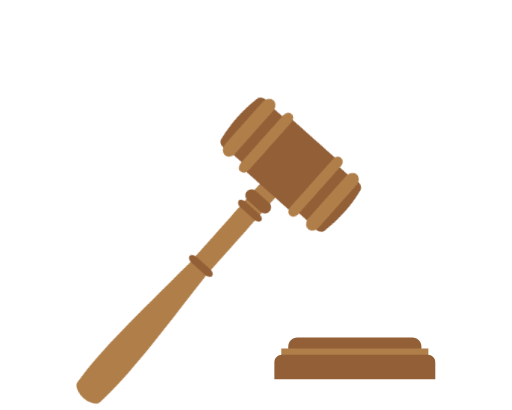
t = 0.00 s
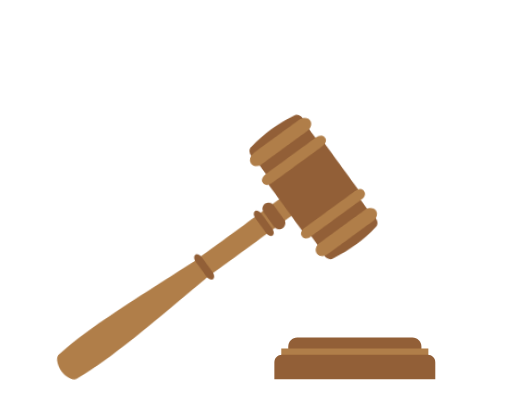
t = 0.15 s
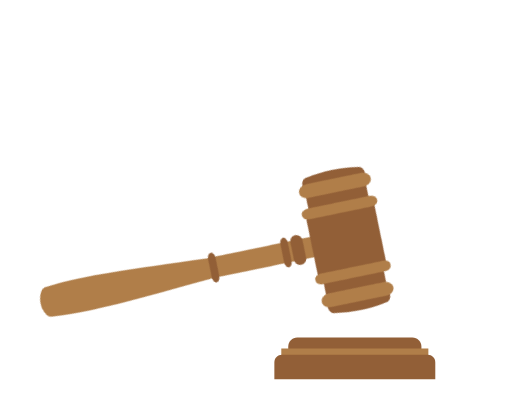
t = 0.45 s
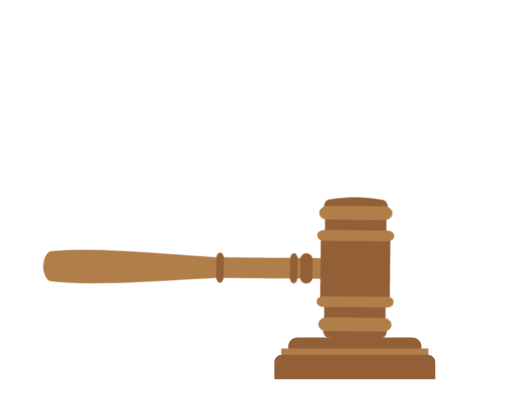
t = 0.60 s
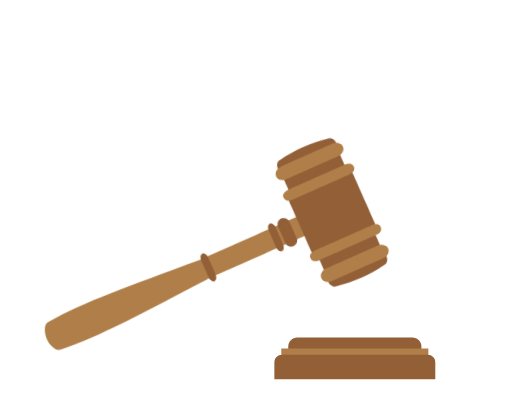
t = 0.95 s
t = 1.13 s: frame unchanged from t = 0.15 s, image omitted

The animated SVG that drew these frames (rendered in a browser with its animation timeline set to each time). Animation: 2 CSS @keyframes rules; one cycle of 1.30 s, repeats indefinitely.

<svg id="eO12hVnYUNf1" xmlns="http://www.w3.org/2000/svg" xmlns:xlink="http://www.w3.org/1999/xlink" viewBox="0 0 1000 800" shape-rendering="geometricPrecision" text-rendering="geometricPrecision">
<style><![CDATA[
#eO12hVnYUNf11_to {animation: eO12hVnYUNf11_to__to 1300ms linear infinite normal forwards}@keyframes eO12hVnYUNf11_to__to { 0% {transform: translate(427.344696px,489.043244px)} 46.153846% {transform: translate(475.344696px,529.043244px)} 100% {transform: translate(427.344696px,489.043244px)}} #eO12hVnYUNf11_tr {animation: eO12hVnYUNf11_tr__tr 1300ms linear infinite normal forwards}@keyframes eO12hVnYUNf11_tr__tr { 0% {transform: rotate(0deg)} 46.153846% {transform: rotate(48.86127deg)} 100% {transform: rotate(0deg)}}
]]></style>
<g clip-path="url(#eO12hVnYUNf38)"><g><g transform="matrix(1.000002 0 0 1.000002 535.614746 658.341858)"><g transform="translate(157.406006 18.388)"><path d="M-130.059998,18.138c0,0,260.119996,0,260.119996,0s0-18.664,0-18.664c0-9.727-7.884995-17.612-17.612-17.612c0,0-224.894997,0-224.894997,0-9.727005,0-17.612999,7.885-17.612999,17.612c0,0,0,18.664,0,18.664Z" fill="#925f37"/></g><g transform="translate(157.406006 44.353001)"><path d="M-143.608002,22.389c0,0,287.216004,0,287.216004,0s0-44.778,0-44.778-287.216004,0-287.216004,0s0,44.778,0,44.778Z" fill="#b07e49"/></g><g transform="translate(157.406006 58.231998)"><path d="M-157.156006,23.892c0,0,314.312012,0,314.312012,0s0-33,0-33c0-8.163999-6.619003-14.784-14.784012-14.784c0,0-284.744995,0-284.744995,0-8.164002,0-14.783005,6.620001-14.783005,14.784c0,0,0,33,0,33Z" fill="#925f37"/></g></g><g id="eO12hVnYUNf11_to" transform="translate(427.344696,489.043244)"><g id="eO12hVnYUNf11_tr" transform="rotate(0)"><g transform="translate(-427.344696,-489.043243)"><g transform="matrix(.957683-.287835 0.287835 0.957683 63.182556 483.834839)"><g transform="translate(247.936996 166.104996)"><path d="M247.686996,-131.222C247.686996,-131.222,58,-14.27,58,-14.27c-117.999001,83.479-193.440002,139.194004-265.186996,174.227001-9.561997,5.897995-23.738999-6.789002-29.63501-16.352005-5.896988-9.563996-10.86499-27.928993-1.300995-33.824997C-174.598007,61.412998,-90.935997,19.032,36.646999,-48.903c0,0,189.687001-116.951996,189.687001-116.951996s21.352996,34.632996,21.352996,34.632996Z" fill="#b07e49"/></g><g transform="translate(448.740997 39.889999)"><path d="M-1.009,21.267c3.45,5.594,10.781,7.334,16.376,3.883999c0,0,.205-.125.205-.125C21.166,21.577,22.905001,14.245,19.455999,8.651c0,0-18.445999-29.919-18.445999-29.919-3.45-5.594-10.781-7.333-16.375-3.882999c0,0-.205.125-.205.125C-21.165001,-21.577,-22.903999,-14.245,-19.454,-8.651c0,0,18.445,29.918,18.445,29.918Z" fill="#925f37"/></g><g transform="translate(427.882996 52.75)"><path d="M2.926,18.841c3.45,5.595001,9.036,8.409,12.478,6.287c0,0,.127-.078001.127-.078001c3.444-2.122999,3.438-8.377998-.01-13.973999c0,0-18.448-29.917-18.448-29.917-3.45-5.593999-9.036-8.409-12.479-6.286001c0,0-.125.078001-.125.078001-3.443001,2.122-3.438,8.378.012,13.973c0,0,18.445,29.917,18.445,29.917Z" fill="#925f37"/></g><g transform="translate(305.096008 128.455002)"><path d="M2.926,18.841c3.449,5.593999,9.037,8.409,12.479,6.284999c0,0,.126-.076999.126-.076999c3.443001-2.122999,3.438-8.379-.011-13.973c0,0-18.446-29.917999-18.446-29.917999-3.45-5.595001-9.037-8.409-12.48-6.287001c0,0-.126.077999-.126.077999-3.442001,2.122-3.437,8.378001.012,13.974001c0,0,18.446,29.918,18.446,29.918Z" fill="#925f37"/></g></g><g transform="matrix(.957685-.287836 0.287836 0.957685 409.231842 217.36911)"><g transform="translate(122.101997 145.242996)"><path d="M-0.018,114.029999c0,0,101.907999-62.830998,101.907999-62.830998s-101.872999-165.229999-101.872999-165.229999-101.906999,62.832996-101.906999,62.832996s101.871999,165.228001,101.871999,165.228001Z" fill="#925f37"/></g><g transform="translate(122.100998 145.242996)"><path d="M-21.240999,95.007004c0,0,115.667002-71.316004,115.667002-71.316004s-73.185004-118.698004-73.185004-118.698004-115.667002,71.316004-115.667002,71.316004s73.185004,118.698004,73.185004,118.698004Z" fill="#925f37"/></g><g transform="translate(156.024002 200.263)"><path d="M-63.112,40.352001c0,0-1.287002-2.088001-1.287002-2.088001-2.699997-4.379002.181999-11.056,6.436001-14.912001c0,0,104.859001-64.650999,104.859001-64.650999c6.255001-3.856998,13.514-3.431999,16.215.945999c0,0,1.288002,2.089001,1.288002,2.089001c2.699997,4.379002-.181999,11.056-6.437,14.913c0,0-104.858002,64.650999-104.858002,64.650999-6.255001,3.857002-13.514999,3.431999-16.216-.947998Z" fill="#b07e49"/></g><g transform="translate(88.18 90.223999)"><path d="M-64.399002,38.263c0,0,1.288002,2.090001,1.288002,2.090001c2.699001,4.378997,9.959,4.802997,16.215.945999c0,0,104.858002-64.650999,104.858002-64.650999c6.255001-3.856001,9.136997-10.532,6.437-14.911001c0,0-1.288002-2.089001-1.288002-2.089001-2.700001-4.379997-9.959999-4.803997-16.215-.946999c0,0-104.858002,64.65-104.858002,64.65-6.256,3.857-9.136997,10.531999-6.437,14.912Z" fill="#b07e49"/></g><g transform="translate(185.074005 247.380005)"><path d="M-52.012001,34.126999c0,0-1.84-2.983-1.84-2.983C-57.708,24.889,-56.624001,17.223,-51.431,14.021c0,0,87.057999-53.676998,87.057999-53.676998c5.193001-3.201,12.530002-.727001,16.385002,5.528999c0,0,1.84,2.983,1.84,2.983C57.709,-24.889,56.625,-17.223,51.431999,-14.021C26.926001,8.724,-2.56,26.115999,-35.625999,39.654999c-5.194001,3.201999-12.531002.727001-16.386002-5.528Z" fill="#925f37"/></g><g transform="translate(59.130001 43.106998)"><path d="M-53.852001,31.143999c0,0,1.839001,2.983,1.839001,2.983c3.857002,6.256,11.193,8.729999,16.386001,5.528999c0,0,87.057999-53.676998,87.057999-53.676998c5.194-3.202,6.278-10.868,2.420002-17.122999c0,0-1.839001-2.983-1.839001-2.983-3.856003-6.255001-11.192001-8.729999-16.385002-5.528C4.297,-27.975,-24.483999,-9.442,-51.431999,14.021C-56.625,17.223,-57.709,24.889,-53.852001,31.143999Z" fill="#925f37"/></g><g transform="translate(179.207993 237.865997)"><path d="M-60.874001,37.373001c0,0,.140999.23.140999.23c3.872002,6.278999,13.375,7.444999,21.225003,2.604c0,0,93.175998-57.447001,93.175998-57.447001c7.852001-4.840999,11.077004-13.854999,7.206002-20.134001c0,0-.142003-.229-.142003-.229-3.870998-6.278-13.372997-7.444999-21.223999-2.604c0,0-93.175998,57.448-93.175998,57.448-7.852001,4.841002-11.077004,13.854-7.206002,20.132002Z" fill="#b07e49"/></g><g transform="translate(64.995003 52.622002)"><path d="M-60.733002,37.602001c0,0-.141998-.228-.141998-.228C-64.746002,31.094999,-61.52,22.08,-53.668999,17.24c0,0,93.176998-57.448,93.176998-57.448c7.852002-4.84,17.354001-3.674999,21.225003,2.604c0,0,.140999.230999.140999.230999c3.872001,6.278002.645999,15.290001-7.206002,20.131c0,0-93.175998,57.448002-93.175998,57.448002-7.851002,4.841-17.353001,3.675-21.225003-2.604Z" fill="#b07e49"/></g></g></g></g></g></g><clipPath id="eO12hVnYUNf38"><rect width="1000" height="800" rx="0" ry="0"/></clipPath></g></svg>
